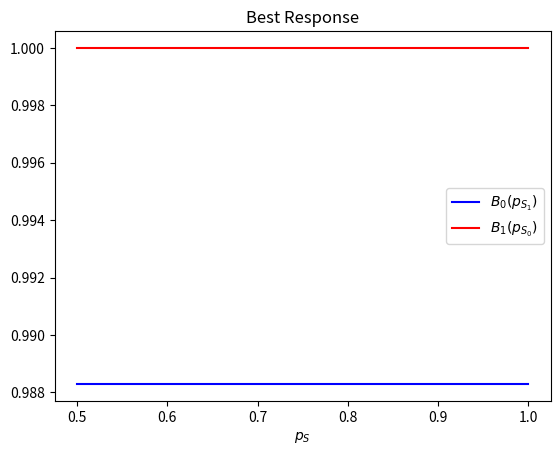

The script that saved this image:
from __future__ import annotations
import numpy as np
# import matplotlib as mpl
import matplotlib.pyplot as plt
from typing import Tuple, Callable
# from matplotlib import cm
# from matplotlib.colors import ListedColormap, LinearSegmentedColormap
# from colorspacious import cspace_converter

# The state space for reports
Report_States = ["SS", "SI", "IS", "II"]

# The underlying probability whether a path is secure S (q_S) or insecure I (1 - q_S)
Q = {0: .95,
     1: .9}

# p_state_path is the probability with which the signaler will truthfully report the security
#     state of the path when the path is in specified state
# {path : {state : p_}}
# e.g., if path 1 is secure, then there is a Report_Schedule[1]['S'] chance that the second letter in the report
#   will be 'S'
Report_Schedule = {0: {'S': .5,
                       'I': 1},
                   1: {'S': .5,
                       'I': 1}}

# The security cost is the cost associated with the security state of a path being insecure
# The key is the path j and the value is the security cost
# You can set these values to anything you like as I've clamped the equilibrium values accordingly.
Security_Costs = {0: 1,
                  1: 1.1}

# If you wish to 'zoom in' to any part of the heat map, you can change these limit values. Keep in mind that
# the start values cannot be less OR EQUAL TO zero. They cannot be equal to zero as this will put a zero in the
# denominator of the bayesian equation.
axis_lims = {'x': {'start': 0.5,
                   'stop': 1.0},
             'y': {'start': 0.5,
                   'stop': 1.0}}

# You can turn this down to 50 for performance, and up to about 300 or 400 for better looks
ax_len = 300

# These are set later when the output function set-up runs
plot_title = " "
x_label = " "
y_label = " "


# The probability class contains the probability parameters for a single path. Each path will have a
# corresponding instantiation of the Probability class stored in a dictionary keyed on the path's index
class Probability:
    def __init__(self, security_probability, report_schedule):
        self.q = security_probability
        self.rs = report_schedule

    def prob_is_insecure(self, given_r=None) -> float:
        # If not report is given, then this simply returns the probability that this path is insecure, or
        # 1 - q_S
        if not given_r:
            return 1 - self.q
        else:
            assert(len(given_r) == 1)
            # We define the following statements:
            #  A - The path is insecure
            #  B - The report is the state given by r
            # The following is the implementation of P[A | B] = P[B | A] * P[A] / P[B]
            return (self.prob_report_is(given_r, given_theta='I')
                    * self.prob_is_insecure())\
                   / self.prob_report_is(given_r)

    def prob_report_is(self, report_state: str, given_theta=None) -> float:
        assert(len(report_state) == 1)
        assert(report_state == 'S' or report_state == 'I')
        default_value: float
        if not given_theta:
            # This defaults to:
            #  The report r is secure S
            #  so (the probability it's secure) * (how often we truthfully report when secure)
            #      + (probability it's insecure) * (how often we falsely report secure when it's insecure)
            default_value = self.q * self.rs['S'] + ((1 - self.q) * (1 - self.rs['I']))
            if report_state == 'S':
                return default_value
            else:
                return 1.0 - default_value
        else:
            assert(len(given_theta) == 1)
            assert(given_theta == 'S' or given_theta == 'I')
            # theta is the true security state of the path. We report truthfully according to p_theta.
            # So we return p_theta when the report is the same as the real state. Otherwise, we return
            # 1 - p_theta
            default_value = self.rs[given_theta]
            if given_theta == report_state:
                return default_value
            else:
                return 1 - default_value


def get_equilibrium_flow(report_state: str, c: dict[int, float], P: dict[int, Probability]) -> Tuple[float, float]:
    # equilibrium is reached when X_0 + P[I | R=r_0] * c_0 = X_1 + P[I | R=r_1] * c_1
    # Unfortunately, this is hard-coded for two paths
    # These values are calculated for a specific report (e.g., 'SS') within the report space
    X_0 = .5 * (1
                - c[0] * P[0].prob_is_insecure(given_r=report_state[0])
                + c[1] * P[1].prob_is_insecure(given_r=report_state[1]))
    # Clamp the output
    if X_0 > 1.0:
        X_0 = 1.0
    elif X_0 < 0.0:
        X_0 = 0.0

    return X_0, 1 - X_0


def prob_of_report(report_state: str, P: dict[int, Probability]) -> float:
    # This calculates the probability of a given report state. It assumes the probabilities of these
    # are independent
    total = 1.0
    for j in range(len(report_state)):
        total *= P[j].prob_report_is(report_state[j])
    return total


def exp_latency(report_states: list[str], c: dict[int: float], P: dict[int, Probability]):
    # Calculates network latency for each possible report state, then aggregates this to arrive at
    # expected latency across the report state space
    exp_lat = 0.0
    for report_state in report_states:
        network_latency = 0.0
        X = get_equilibrium_flow(report_state, c, P)
        for flow_rate in X:
            network_latency += pow(flow_rate, 2)
        exp_lat += prob_of_report(report_state, P) * network_latency
    return exp_lat


def network_security_cost(report_state: str, c: dict[int: float], P: dict[int, Probability]):
    # Calculates the total security cost of the network for a give report state
    total = 0.0
    X = get_equilibrium_flow(report_state, c, P)
    for j in range(len(report_state)):
        total += P[j].prob_is_insecure(report_state[j]) * c[j] * X[j]
    return total


def exp_sec_cost(report_states, c: dict[int: float], P: dict[int, Probability]):
    total = 0.0
    for report_state in report_states:
        total += prob_of_report(report_state, P) * network_security_cost(report_state, c, P)
    return total


def set_p_s(index: int, value: float):
    Report_Schedule[1]['S'] = value


def set_p_i(index: int, value: float):
    Report_Schedule[1]['I'] = value


def get_data(report_states, c: dict[int: float], P: dict[int, Probability],
             data_func: Callable[[list[str], dict[int: float], dict[int: Probability]], float],
             x_index: Callable[[int, float], None],
             y_index: Callable[[int, float], None]):
    x = np.linspace(axis_lims['x']['start'], axis_lims['x']['stop'],  ax_len)
    y = np.linspace(axis_lims['y']['start'], axis_lims['y']['stop'],  ax_len)
    X, Y = np.meshgrid(x, y)
    Z = np.empty((ax_len, ax_len))
    for i in range(ax_len):
        # This sets probability of truthfulness when path 1 is secure
        # and is the x-dimension of the heat map
        x_index(i, x[i])
        for j in range(ax_len):
            # This sets probability of truthfulness when path 1 is insecure
            # and is the y-dimension of the heat map
            y_index(j, y[j])
            Z[j, i] = data_func(report_states, c, P)
            # Z[i, j] = exp_sec_cost(report_states, c, P)
    return X, Y, Z


def custom_div_cmap(numcolors=11, name='custom_div_cmap',
                    mincol='blue', midcol='white', maxcol='red'):
    from matplotlib.colors import LinearSegmentedColormap

    cmap = LinearSegmentedColormap.from_list(name=name,
                                             colors=[mincol, midcol, maxcol],
                                             N=numcolors)
    return cmap


def plot_data(X, Y, Z):
    custom_map = custom_div_cmap(11, mincol='g', midcol='0.9', maxcol='CornflowerBlue')
    plt.pcolormesh(X, Y, Z, cmap=custom_map, shading='auto')
    plt.axis([X[0, 0], X[ax_len - 1, ax_len - 1], Y[0, 0], Y[ax_len - 1, ax_len - 1]])
    plt.colorbar()
    plt.title(plot_title)
    plt.xlabel(x_label)
    plt.ylabel(y_label)
    plt.show()


def demo(P: dict[int, Probability]):
    print(P[0].prob_is_insecure("S"))
    print(get_equilibrium_flow("SI", Security_Costs, P))
    print(P[0].prob_is_insecure("S"))
    print(get_equilibrium_flow("SI", Security_Costs, P))
    print(exp_latency(Report_States, Security_Costs, P))
    print(exp_sec_cost(Report_States, Security_Costs, P))


def set_up_latency():
    # Create plot labels
    global plot_title, x_label, y_label
    plot_title = "Expected Network Latency"
    x_label = r'$p_{S_{1}}$'
    y_label = r'$p_{I_{1}}$'

    return exp_latency, set_p_s, set_p_i


def set_up_security():
    # Create plot labels
    global plot_title, x_label, y_label
    plot_title = "Expected Security Cost"
    x_label = r'$p_{S_{1}}$'
    y_label = r'$p_{I_{1}}$'

    return exp_sec_cost, set_p_s, set_p_i


def do_heat_map(P: dict[int, Probability]):
    # Imitate the following with a custom function of your own to output to the heat map
    output = set_up_latency()
    # output = set_up_security()

    x, y, z = get_data(Report_States, Security_Costs, P, *output)
    plot_data(x, y, z)


def do_br_plot(P: dict[int, Probability]):
    x = np.linspace(axis_lims['x']['start'], axis_lims['x']['stop'],  ax_len)
    br = np.empty((2, ax_len), float)
    for i in range(ax_len):
        for j in range(2):
            # e.g., j is 0, so the opponent is 1. This means we must fix our own reporting, which, in this context
            # (see the above explanation of Report_Schedule), means that we must
            opponent = (j + 1) % 2
            # Set the 'opponent' report schedule to the x-axis value
            Report_Schedule[j]['S'] = x[i]
            # Find current player's best response to this updated report schedule value by varying the reporting on
            # the opponent and trying to minimize their traffic
            br[j, i] = best_response_to(opponent, P)

    fig = plt.figure()
    ax = plt.axes()

    ax.plot(x, br[0], color='blue', label=r'$B_0(p_{S_1})$')
    ax.plot(x, br[1], color='red', label=r'$B_1(p_{S_0})$')
    plt.xlabel(r'$p_S$')
    plt.title("Best Response")
    plt.legend()
    plt.show()


def best_response_to(path: int, P: dict[int, Probability]):
    responses = np.linspace(0.5, 1.0, ax_len)
    traffic = np.empty(ax_len)
    for i in range(ax_len):
        Report_Schedule[path]['S'] = responses[i]
        exp_flow = 0.0
        for report in Report_States:
            flow = get_equilibrium_flow(report, Security_Costs, P)
            exp_flow += prob_of_report(report, P) * flow[path]
        traffic[i] = exp_flow
    # We want to minimize the traffic on our opponent's path
    best_response = np.argmin(traffic - [0.00000001*i for i in range(len(traffic))]) # when best reponse is ambiguous, pick the most informative signal
    return responses[best_response]


def main():
    do_demo = False
    # print("hello, world")
    P = dict()
    for i in range(2):
        P[i] = Probability(Q[i], Report_Schedule[i])
    if do_demo:
        demo(P)
    # do_heat_map(P)
    do_br_plot(P)


if __name__ == '__main__':
    main()
